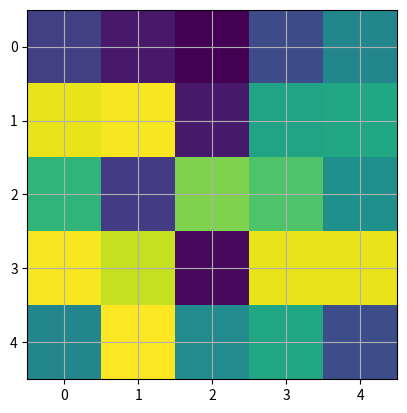

The matplotlib source for this figure:
import matplotlib.pyplot as plt
import numpy as np

A = np.random.rand(5, 5)
plt.figure(1)
plt.imshow(A, interpolation='nearest')
plt.grid(True)

plt.show()